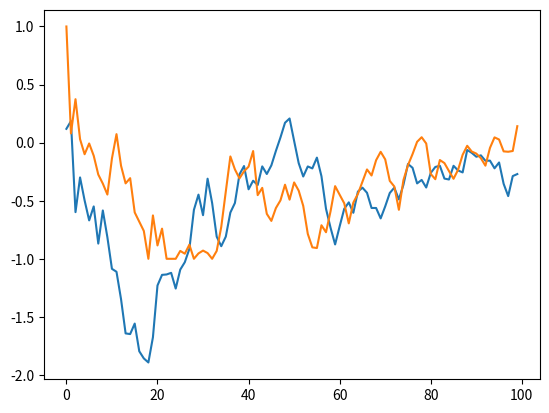

Here is the Python script that generated this plot:
import numpy as np
import matplotlib.pyplot as plt


def ou_process(len, theta=0.001, mu=0.0, sigma=10.0, dt=0.1):
    """
    Process Ornstein-Uhlenbeck process
    X_{t+1} = X_t - theta * (mu - X_t) * dt + sigma * sigma * dW_t
    :param len: length of ou process, int
    :param theta: float
    :param mu: float
    :param sigma: float
    :return: ou process X_t, [len] numpy.array
    """
    eta = np.random.normal(size=len)
    w = np.zeros(len + 1)
    for i in range(len):
        w[i + 1] = np.sum(eta[:i + 1]) / np.sqrt(i + 1)
    x = np.zeros(len + 1)
    x[0] = mu
    for i in range(len):
        x[i + 1] = x[i] + theta * dt * (mu - x[i]) + sigma * (w[i + 1] - w[i]) * dt
    x = x[1:]
    return x


def ou_process_clip(len, theta=0.01, mu=0.0, sigma=10.0, dt=0.1, clip_min=-1.0, clip_max=1.0):
    eta = np.random.normal(size=len)
    w = np.zeros(len + 1)
    for i in range(len):
        w[i + 1] = np.sum(eta[:i + 1]) / np.sqrt(i + 1)
    x = np.zeros(len + 1)
    x[0] = mu
    for i in range(len):
        x[i + 1] = np.clip(x[i] + theta * dt * (mu - x[i]) + sigma * (w[i + 1] - w[i]) * dt, clip_min, clip_max)
    x = x[1:]
    return x


if __name__ == '__main__':
    x = ou_process(len=100)
    plt.plot(x)
    y = ou_process_clip(len=100)
    plt.plot(y)
    plt.show()
